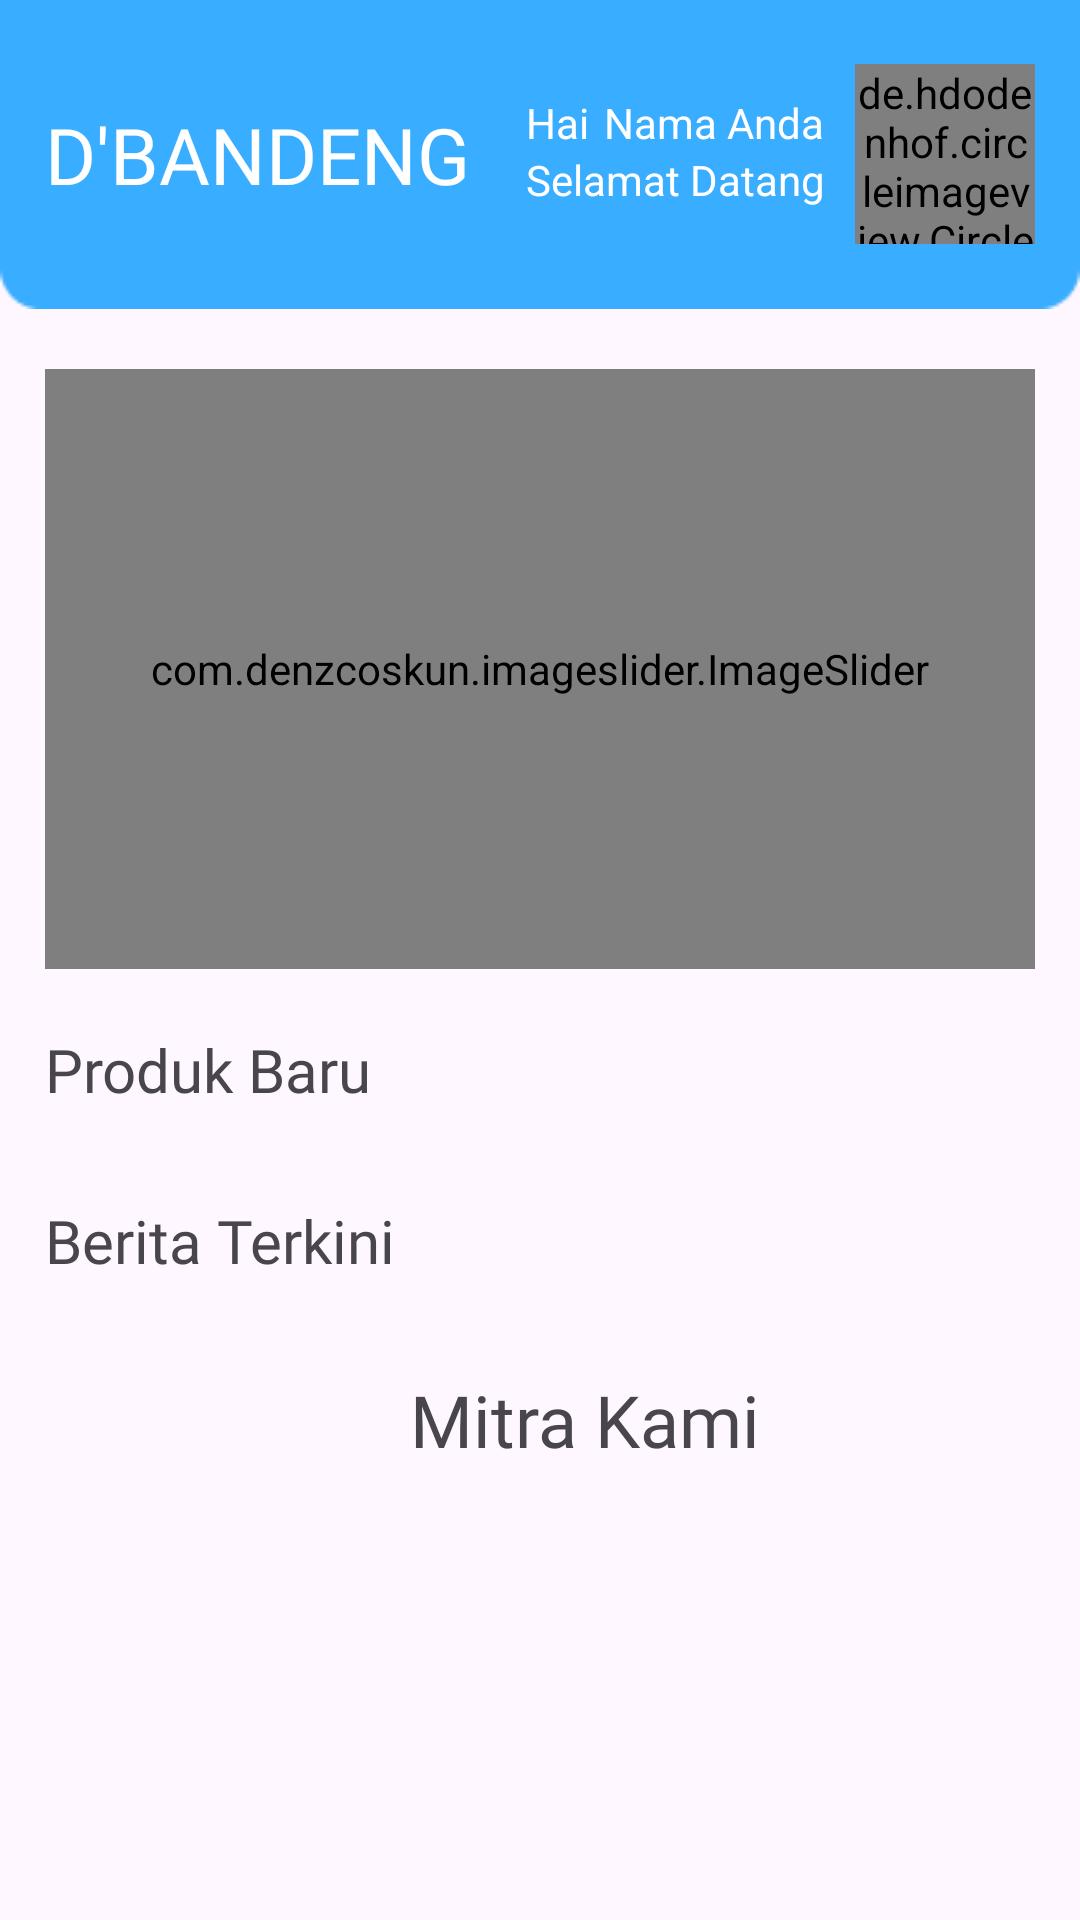

Write the Android layout XML for this screen, with the resource values it uses.
<!-- AndroidManifest.xml: application theme Theme.DBandeng -->
<!-- res/layout/fragment_landing_page_home.xml -->
<?xml version="1.0" encoding="utf-8"?>
<FrameLayout xmlns:android="http://schemas.android.com/apk/res/android"
             xmlns:tools="http://schemas.android.com/tools"
             android:layout_width="match_parent"
             android:layout_height="match_parent" xmlns:app="http://schemas.android.com/apk/res-auto"
             tools:context=".landing_page_home">

    <ScrollView
        android:layout_width="match_parent"
        android:layout_height="match_parent" >
        <LinearLayout
            android:layout_width="match_parent"
            android:layout_height="match_parent"
            android:orientation="vertical" >
            <LinearLayout
                android:layout_width="match_parent"
                android:layout_height="wrap_content"
                android:padding="15dp"
                android:orientation="horizontal"
                android:layout_marginBottom="20dp"
                android:background="@drawable/toolbar_background"
            >
                <TextView
                    android:layout_gravity="center"
                    android:layout_width="wrap_content"
                    android:layout_height="wrap_content"
                    android:text="D'BANDENG"
                    android:fontFamily="@font/poppins_bold"
                    android:textColor="#FFFFFF"
                    android:textSize="26dp"
                />
                <RelativeLayout
                    android:layout_gravity="center"
                    android:layout_width="match_parent"
                    android:layout_height="wrap_content"
                    android:orientation="horizontal">
                    <LinearLayout
                        android:layout_width="wrap_content"
                        android:layout_height="match_parent"
                        android:layout_marginTop="10dp"
                        android:layout_toStartOf="@+id/foto_profile_home"
                        android:orientation="vertical">
                        <LinearLayout
                            android:layout_width="wrap_content"
                            android:layout_height="wrap_content">
                            <TextView
                                android:layout_width="wrap_content"
                                android:layout_height="wrap_content"
                                android:layout_marginEnd="5dp"
                                android:layout_toStartOf="@+id/nama_user_home"
                                android:text="Hai"
                                android:textColor="@color/white"
                            />
                            <TextView
                                android:id="@+id/nama_user_home"
                                android:layout_width="wrap_content"
                                android:layout_height="wrap_content"
                                android:layout_marginEnd="10dp"
                                android:layout_toStartOf="@+id/foto_profile_home"
                                android:text="Nama Anda"
                                android:textColor="@color/white"
                            />
                        </LinearLayout>
                        <TextView
                            android:layout_width="wrap_content"
                            android:layout_height="wrap_content"
                            android:layout_below="@+id/nama_user_home"
                            android:layout_marginEnd="10dp"
                            android:layout_toLeftOf="@id/foto_profile_home"
                            android:text="Selamat Datang"
                            android:textColor="@color/white"
                        />
                    </LinearLayout>
                    <de.hdodenhof.circleimageview.CircleImageView
                        android:id="@+id/foto_profile_home"
                        android:layout_width="60dp"
                        android:layout_height="60dp"
                        android:layout_alignParentEnd="true"
                        android:src="@drawable/profile_users"
                    />
                </RelativeLayout>
            </LinearLayout>
            <com.denzcoskun.imageslider.ImageSlider
                android:id="@+id/image_slider_home"
                app:iss_corner_radius="14"
                android:layout_marginHorizontal="15dp"
                android:layout_width="match_parent"
                android:layout_height="200dp"
                app:iss_auto_cycle="true"
                app:iss_period="5000"
                app:iss_delay="5000"
                app:iss_no_dots="true"
                app:iss_text_align="CENTER"/>
            <TextView
                android:layout_marginTop="20dp"
                android:layout_marginLeft="15dp"
                android:layout_width="wrap_content"
                android:layout_height="wrap_content"
                android:text="Produk Baru"
                android:fontFamily="@font/poppins_semibold"
                android:textSize="20dp"
            />
            <androidx.recyclerview.widget.RecyclerView
                android:id="@+id/recycler_produk_baru"
                android:layout_width="match_parent"
                android:layout_height="wrap_content"
                android:orientation="horizontal"
                android:layout_marginTop="10dp"
                android:layout_marginLeft="15dp"
                app:layoutManager="androidx.recyclerview.widget.LinearLayoutManager"
            />
            <TextView
                android:layout_marginTop="20dp"
                android:layout_marginLeft="15dp"
                android:layout_width="wrap_content"
                android:layout_height="wrap_content"
                android:text="Berita Terkini"
                android:fontFamily="@font/poppins_semibold"
                android:textSize="20dp"
            />
            <androidx.recyclerview.widget.RecyclerView
                android:id="@+id/recycler_berita_terbaru"
                android:layout_width="match_parent"
                android:layout_height="wrap_content"
                android:orientation="horizontal"
                android:layout_marginTop="10dp"
                app:layoutManager="androidx.recyclerview.widget.LinearLayoutManager"
            />
            <TextView
                android:layout_marginTop="20dp"
                android:layout_marginLeft="15dp"
                android:layout_width="wrap_content"
                android:layout_height="wrap_content"
                android:text="Mitra Kami"
                android:fontFamily="@font/poppins_semibold"
                android:textSize="24dp"
                android:layout_gravity="center"
            />
            <androidx.recyclerview.widget.RecyclerView
                android:id="@+id/recycler_mitra"
                android:layout_width="match_parent"
                android:layout_height="wrap_content"
                android:orientation="horizontal"
                android:layout_marginTop="10dp"
                android:layout_marginLeft="15dp"
                app:layoutManager="androidx.recyclerview.widget.LinearLayoutManager"
            />
        </LinearLayout>
    </ScrollView>
</FrameLayout>
<!-- resources referenced by this layout -->
<resources>
  <color name="white">#FFFFFFFF</color>
  <!-- drawable profile_users: png bitmap (drawable, 19244 bytes) -->
  <!-- drawable toolbar_background: png bitmap (drawable, 735 bytes) -->
  <style name="Theme.DBandeng" parent="Base.Theme.DBandeng" />
  <style name="Base.Theme.DBandeng" parent="Theme.Material3.DayNight.NoActionBar">
          
          <item name="colorPrimary">@color/light_blue</item>
          <item name="colorPrimaryVariant">@color/light_blue</item>
          <item name="android:statusBarColor" tools:targetApi="l">?attr/colorPrimaryVariant</item>
          
      </style>
  <color name="light_blue">#1291EB</color>
</resources>
